Run: headless pygame with SDL's dummy video driver; simulated clock (each Clock.tick advances the game by its frame time, no real sleeping); random seed 0; keys injected as events and as key.get_pressed() state; mouse plan: one left click at the window centre at the start of phase 2, then a move to the lower-right quarter at the start of phase 3.
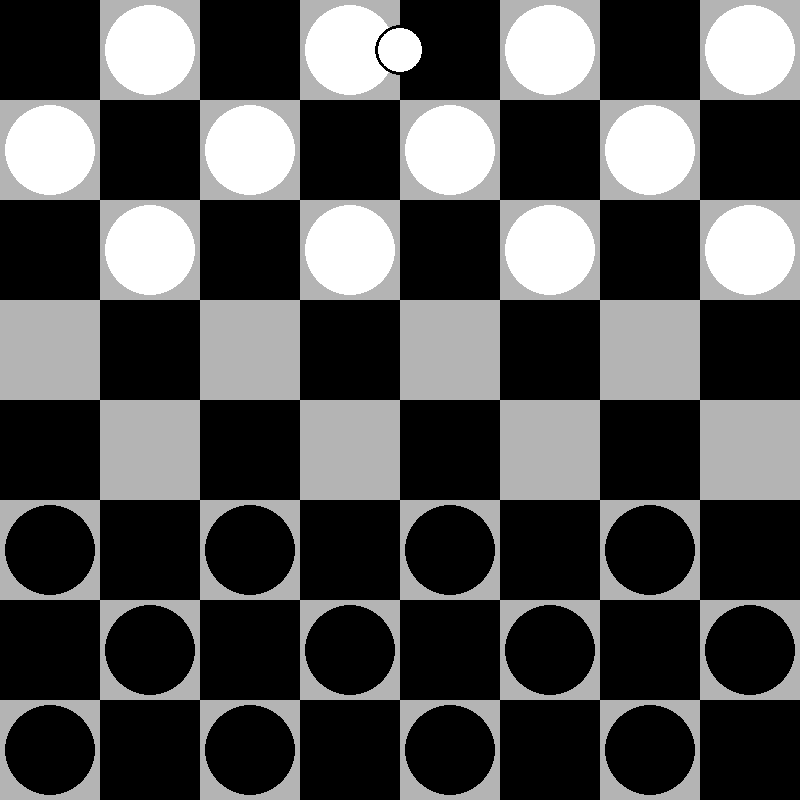
Frame 1 of 4 · flips 1–60 · no input
Frame 2 of 4 · flips 61–180 · clicked the window centre · tapped SPACE, RETURN · held RIGHT (→), D · screen unchanged from frame 1, image omitted
Frame 3 of 4 · flips 181–300 · moved the mouse to the lower-right quarter · held DOWN (↓), S · screen unchanged from frame 2, image omitted
Frame 4 of 4 · flips 301–420 · held LEFT (←), A, UP (↑), W · screen unchanged from frame 3, image omitted

The pygame program that drew these frames:

import pygame
import sys

# Constants
SQUARE_SIZE = 100  # Size of each square on the checkers board
BOARD_SIZE = 8  # Number of squares on one side of the checkers board
SCREEN_SIZE = SQUARE_SIZE * BOARD_SIZE  # Total screen size

# Define colors used in the game (определяем цвета,используемые в игре)
COLORS = {
    "WHITE": (255, 255, 255),
    "BLACK": (0, 0, 0),
    "RED": (255, 0, 0),
    "GREY": (180, 180, 180),
    "BLUE": (0, 0, 255)
}

# Constants for Players' pieces (константы для фигур игроков)
WHITE = COLORS["WHITE"]
BLACK = COLORS["BLACK"]


class Board:
    def __init__(self):
        # Initialize an empty checkers board
        self.board = self.create_board()

    def create_board(self):
        # Create the initial board setup with pieces in their starting positions
        board = [[None for _ in range(BOARD_SIZE)] for _ in range(BOARD_SIZE)]
        for row in range(BOARD_SIZE):
            for col in range(BOARD_SIZE):
                # Populate only dark squares with pieces
                if self.is_dark_square(row, col):
                    # Top 3 rows for WHITE pieces
                    if row < 3:
                        board[row][col] = Piece(COLORS["WHITE"], row, col)
                    # Bottom 3 rows for BLACK pieces
                    elif row > 4:
                        board[row][col] = Piece(COLORS["BLACK"], row, col)
        return board

    @staticmethod
    def is_dark_square(row, col):
        # Determine if a square should be dark (i.e., a valid square for placing pieces)
        return (row + col) % 2 == 1

    def can_capture(self, piece):
        """Check if the given piece has a valid capture move."""
        # Define the possible moves (directions) based on the color
        if piece.color == WHITE:
            directions = [(-2, -2), (-2, 2)]  # Up-left, Up-right
        else:
            directions = [(2, -2), (2, 2)]  # Down-left, Down-right

        # If the piece is a king, it can move in all four directions
        if piece.is_king:
            directions += [(-2, -2), (-2, 2), (2, -2), (2, 2)]

        # Check each direction to see if a capture is possible
        for dr, dc in directions:
            new_row, new_col = piece.row + dr, piece.col + dc
            mid_row, mid_col = piece.row + dr // 2, piece.col + dc // 2
            if 0 <= new_row < BOARD_SIZE and 0 <= new_col < BOARD_SIZE:
                middle_piece = self.board[mid_row][mid_col]
                end_square = self.board[new_row][new_col]
                if middle_piece and middle_piece.color != piece.color and not end_square:
                    return True  # A valid capture exists
        return False

    def mandatory_capture_exists(self, current_player):
        """Check if any piece of the current player has a valid capture move."""
        for row in range(BOARD_SIZE):
            for col in range(BOARD_SIZE):
                piece = self.board[row][col]
                if piece and piece.color == current_player and self.can_capture(piece):
                    return True
        return False

    def move_piece(self, piece, row, col):
        # Check if it's a valid diagonal move
        diff_row = abs(row - piece.row)
        diff_col = abs(col - piece.col)
        if diff_row == 1 and diff_col == 1:
            if self.board[row][col] is None:
                self.board[piece.row][piece.col], self.board[row][col] = None, piece
                piece.move(row, col)
        elif diff_row == 2 and diff_col == 2:
            middle_row = (row + piece.row) // 2
            middle_col = (col + piece.col) // 2
            if self.board[middle_row][middle_col] and self.board[middle_row][middle_col].color != piece.color:
                if self.board[row][col] is None:
                    # Capture the opponent's piece
                    self.board[middle_row][middle_col] = None
                    self.board[piece.row][piece.col], self.board[row][col] = None, piece
                    piece.move(row, col)

        # Check for making a piece a king
        if piece.color == COLORS["WHITE"] and row == 0:
            piece.make_king()
        elif piece.color == COLORS["BLACK"] and row == BOARD_SIZE - 1:
            piece.make_king()


class Piece:
    def __init__(self, color, row, col):
        # Initialize a checkers piece with given color and position
        self.color = color
        self.row = row
        self.col = col
        self.is_king = False  # Initially, the piece is not a king

    def move(self, row, col):
        self.row, self.col = row, col

    def make_king(self):
        self.is_king = True


def is_game_over(board):
    # Check if the game is over (i.e., one side has no more pieces)
    white_pieces = 0
    black_pieces = 0
    for row in board.board:
        for piece in row:
            if piece:
                if piece.color == COLORS["WHITE"]:
                    white_pieces += 1
                else:
                    black_pieces += 1

    return white_pieces == 0 or black_pieces == 0


def switch_player(current_player):
    # Toggle between WHITE and BLACK player
    return COLORS["WHITE"] if current_player == COLORS["BLACK"] else COLORS["BLACK"]


def is_valid_selection(piece, current_player):
    # Check if the selected piece belongs to the current player
    return piece and piece.color == current_player


def determine_piece_color(piece):
    # Determine the color of a piece, especially if it's a king
    return COLORS["RED"] if piece.color == COLORS["BLACK"] and piece.is_king else piece.color


def draw_board(screen, board):
    # Draw the game board and pieces on the screen
    for row in range(BOARD_SIZE):
        for col in range(BOARD_SIZE):
            color = COLORS["GREY"] if Board.is_dark_square(row, col) else COLORS["BLACK"]
            pygame.draw.rect(screen, color, (col * SQUARE_SIZE, row * SQUARE_SIZE, SQUARE_SIZE, SQUARE_SIZE))

            piece = board.board[row][col]
            if piece:
                color = determine_piece_color(piece)
                pygame.draw.circle(screen, color, (int((col + 0.5) * SQUARE_SIZE), int((row + 0.5) * SQUARE_SIZE)),
                                   SQUARE_SIZE // 2 - 5)
                if piece.is_king:
                    pygame.draw.circle(screen, COLORS["BLACK"],
                                       (int((col + 0.5) * SQUARE_SIZE), int((row + 0.5) * SQUARE_SIZE)),
                                       SQUARE_SIZE // 4)


def draw_current_player_indicator(screen, current_player):
    # Display an indicator showing which player's turn it is
    pygame.draw.circle(screen, current_player, (SCREEN_SIZE // 2, SQUARE_SIZE // 2), SQUARE_SIZE // 4)
    pygame.draw.circle(screen, COLORS["BLACK"], (SCREEN_SIZE // 2, SQUARE_SIZE // 2), SQUARE_SIZE // 4,
                       3)  # Adding a border to make it distinct


def main():
    # Main game loop
    pygame.init()
    screen = pygame.display.set_mode((SCREEN_SIZE, SCREEN_SIZE))
    pygame.display.set_caption('Checkers')
    board = Board()
    selected_piece = None
    current_player = WHITE

    while True:
        # Update game state
        for event in pygame.event.get():
            if event.type == pygame.QUIT:
                pygame.quit()
                sys.exit()

            # Handle Player Moves (for both BLACK and WHITE players)
            if event.type == pygame.MOUSEBUTTONDOWN:
                x, y = pygame.mouse.get_pos()
                col, row = x // SQUARE_SIZE, y // SQUARE_SIZE
                if selected_piece:
                    # Ensure we move the piece only if it's a valid move
                    initial_pos = (selected_piece.row, selected_piece.col)
                    board.move_piece(selected_piece, row, col)
                    if (selected_piece.row, selected_piece.col) != initial_pos:
                        current_player = switch_player(current_player)
                    selected_piece = None
                else:
                    potential_selection = board.board[row][col]
                    if is_valid_selection(potential_selection, current_player):
                        selected_piece = potential_selection

        if is_game_over(board):
            print("Game Over")
            break

        # Render game state
        draw_board(screen, board)

        # Show current player's turn
        draw_current_player_indicator(screen, current_player)

        pygame.display.flip()


# Start the game
if __name__ == "__main__":
    main()
